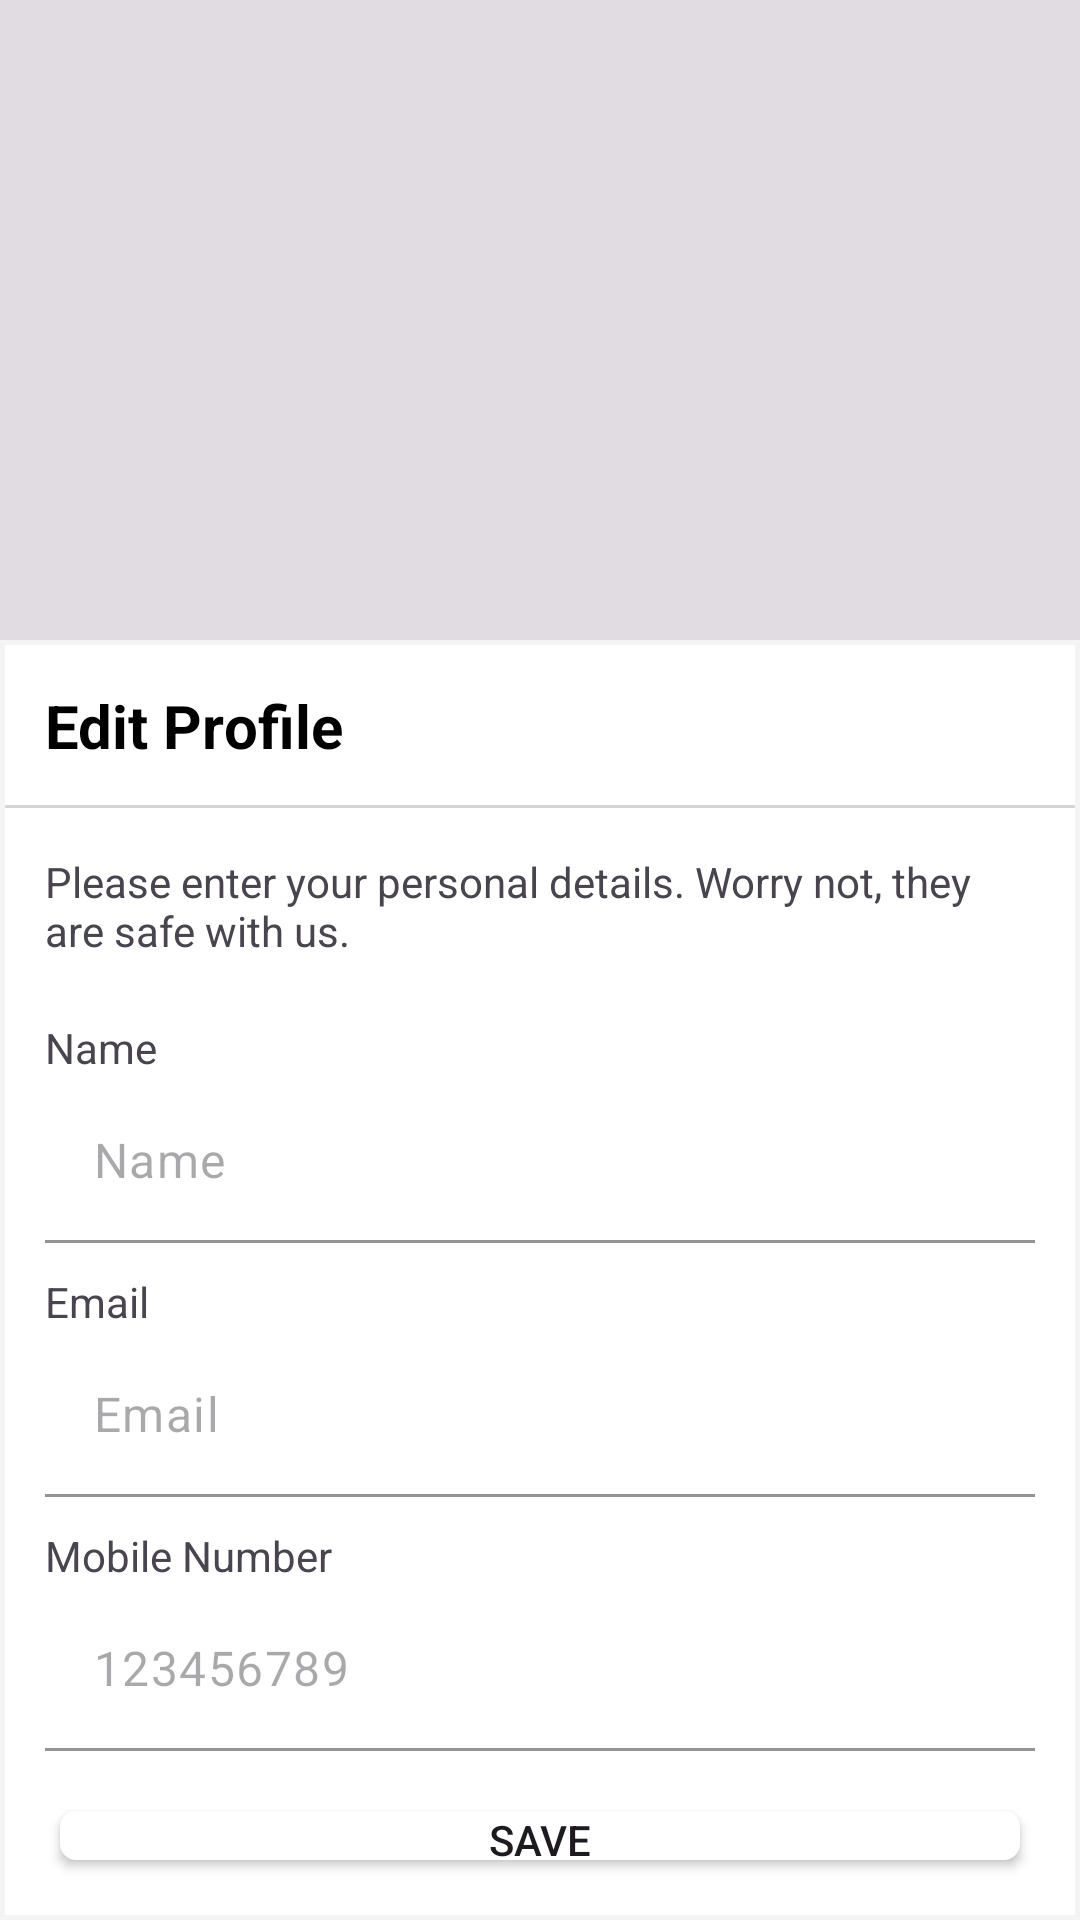

Produce the Android XML layout that renders to this screen, including the resource entries it uses.
<!-- AndroidManifest.xml: application theme AppTheme -->
<!-- res/layout/profile_edit_dialog.xml -->
<?xml version="1.0" encoding="utf-8"?>
<LinearLayout xmlns:android="http://schemas.android.com/apk/res/android"
    xmlns:app="http://schemas.android.com/apk/res-auto"
    xmlns:tools="http://schemas.android.com/tools"
    android:layout_width="match_parent"
    android:layout_height="match_parent"
    android:orientation="vertical">
    <LinearLayout
        android:id="@+id/transLayer"
        android:layout_width="match_parent"
        android:layout_height="match_parent"
        android:layout_weight="2"
        android:background="#1D000000"
        android:orientation="vertical">

    </LinearLayout>
    <com.google.android.material.card.MaterialCardView
        android:layout_width="match_parent"
        android:layout_height="match_parent"
        android:layout_weight="1"
        app:cardBackgroundColor="@color/white"
        app:cardCornerRadius="0dp"
        app:strokeColor="@color/grey_bg"
        app:strokeWidth="1.5dp">
        <RelativeLayout
            android:layout_width="match_parent"
            android:layout_height="match_parent">
            <TextView
                android:layout_width="wrap_content"
                android:layout_height="wrap_content"
                android:text="Edit Profile"
                android:textColor="@color/black"
                android:textSize="20sp"
                android:textStyle="bold"
                android:layout_marginLeft="15dp"
                android:layout_marginTop="15dp"/>
            <ImageView
                android:id="@+id/crossBtn"
                android:layout_width="25dp"
                android:layout_height="25dp"
                android:src="@drawable/ic_cross"
                android:layout_alignParentEnd="true"
                android:layout_marginRight="15dp"
                android:layout_marginTop="15dp"/>
            <View
                android:id="@+id/v1"
                android:layout_width="match_parent"
                android:layout_height="1dp"
                android:background="@color/grey_dark_bg"
                android:layout_below="@id/crossBtn"
                android:layout_marginTop="15dp"
                android:layout_marginBottom="15dp"/>
            <TextView
                android:id="@+id/text1"
                android:layout_width="wrap_content"
                android:layout_height="wrap_content"
                android:text="Please enter your personal details. Worry not, they are safe with us."
                android:layout_below="@id/v1"
                android:layout_marginLeft="15dp"
                android:layout_marginRight="15dp"/>
            <TextView
                android:id="@+id/nameTxt"
                android:layout_width="wrap_content"
                android:layout_height="wrap_content"
                android:text="Name"
                android:layout_below="@id/text1"
                android:layout_marginLeft="15dp"
                android:layout_marginTop="20dp"
                />
            <com.google.android.material.textfield.TextInputLayout
                android:id="@+id/nameEditText"
                android:layout_width="match_parent"
                android:layout_height="wrap_content"
                android:layout_below="@id/nameTxt"
                android:layout_marginLeft="15dp"
                android:layout_marginRight="15dp"
                app:boxBackgroundColor="@color/white"
                app:boxBackgroundMode="filled"
                app:boxStrokeColor="@color/cyan"
                app:hintEnabled="false"
                >

                <com.google.android.material.textfield.TextInputEditText
                    android:layout_width="match_parent"
                    android:layout_height="wrap_content"
                    android:hint="Name" />
            </com.google.android.material.textfield.TextInputLayout>







            <TextView
                android:id="@+id/emailTxt"
                android:layout_width="wrap_content"
                android:layout_height="wrap_content"
                android:text="Email"
                android:layout_below="@id/nameEditText"
                android:layout_marginLeft="15dp"
                android:layout_marginTop="10dp"
                />
            <com.google.android.material.textfield.TextInputLayout
                android:id="@+id/emailEditText"
                android:layout_width="match_parent"
                android:layout_height="wrap_content"
                android:layout_below="@id/emailTxt"
                android:layout_marginLeft="15dp"
                android:layout_marginRight="15dp"
                app:boxBackgroundColor="@color/white"
                app:boxBackgroundMode="filled"
                app:boxStrokeColor="@color/cyan"
                app:hintEnabled="false"
                >

                <com.google.android.material.textfield.TextInputEditText
                    android:layout_width="match_parent"
                    android:layout_height="wrap_content"
                    android:hint="Email" />
            </com.google.android.material.textfield.TextInputLayout>






            <TextView
                android:id="@+id/mobileTxt"
                android:layout_width="wrap_content"
                android:layout_height="wrap_content"
                android:text="Mobile Number"
                android:layout_below="@id/emailEditText"
                android:layout_marginLeft="15dp"
                android:layout_marginTop="10dp"
                />







            <com.google.android.material.textfield.TextInputLayout
                android:id="@+id/mobileEditText"
                android:layout_width="match_parent"
                android:layout_height="wrap_content"
                android:layout_below="@id/mobileTxt"
                android:layout_marginLeft="15dp"
                android:layout_marginRight="15dp"
                app:boxBackgroundColor="@color/white"
                app:boxBackgroundMode="filled"
                app:boxStrokeColor="@color/cyan"
                app:hintEnabled="false"
               >

            <com.google.android.material.textfield.TextInputEditText
                android:layout_width="match_parent"
                android:layout_height="wrap_content"
                android:inputType="number"
                android:maxLength="10"
                android:hint="123456789" />
        </com.google.android.material.textfield.TextInputLayout>

            <Button
                android:id="@+id/saveBtn"
                android:layout_width="match_parent"
                android:layout_height="wrap_content"
                android:layout_marginLeft="20dp"
                android:layout_marginRight="20dp"
                android:background="@drawable/rounded_whole_white_corner"
                android:text="Save"
                android:layout_below="@id/mobileEditText"
                android:layout_marginTop="20dp"
                android:layout_marginBottom="20dp"/>

        </RelativeLayout>
    </com.google.android.material.card.MaterialCardView>
</LinearLayout>
<!-- resources referenced by this layout -->
<resources>
  <color name="black">#FF000000</color>
  <color name="cyan">#38C8CC</color>
  <color name="grey_bg">#F4F4F4</color>
  <color name="grey_dark_bg">#D5D5D5</color>
  <color name="white">#FFFFFFFF</color>
  <!-- drawable rounded_whole_white_corner (drawable) -->
  <?xml version="1.0" encoding="utf-8"?>
  <shape android:shape="rectangle" xmlns:android="http://schemas.android.com/apk/res/android">
  
      <corners android:radius="5dp"
          />
      <stroke android:width="1dp" android:color="@color/white"
          />
      <solid android:color="@color/white"/>
  </shape>
  <style name="AppTheme" parent="Theme.Material3.Light.NoActionBar">
          <item name="android:windowTranslucentStatus">false</item>
  
          <item name="colorPrimary">@color/cyan</item>
          <item name="colorOnPrimary">@color/white</item>
          
          
      </style>
</resources>
